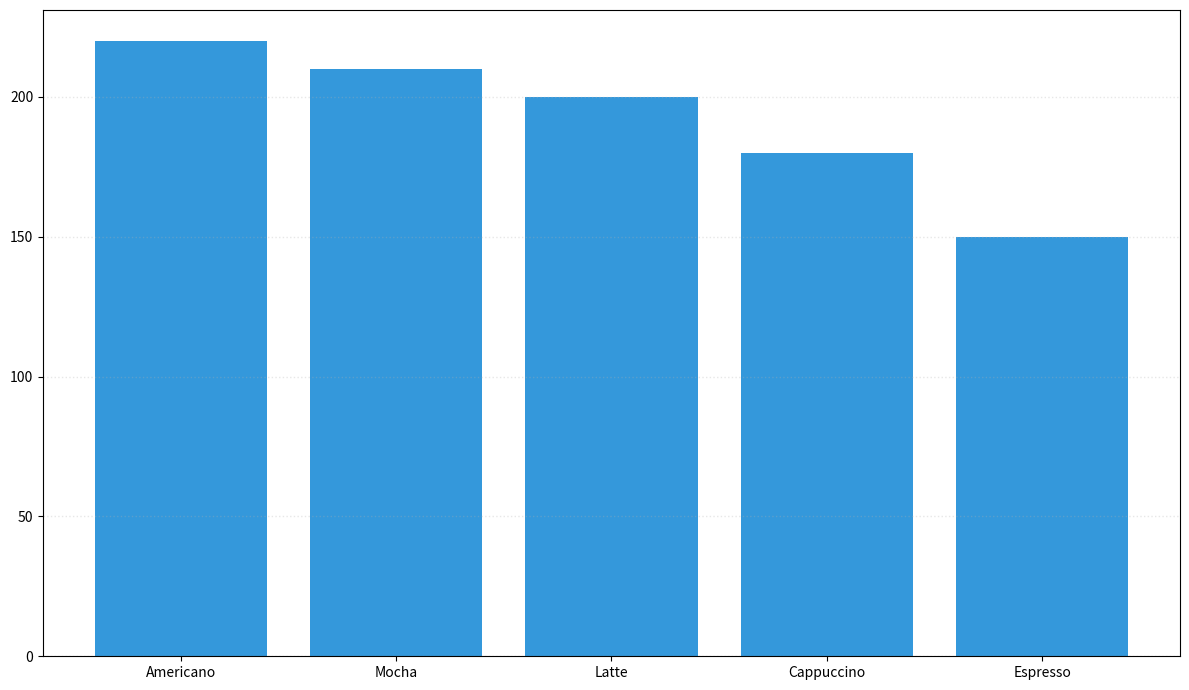

This chart was generated by the following Python code:
import matplotlib.pyplot as plt
import numpy as np

coffee_types = ['Espresso', 'Latte', 'Cappuccino', 'Americano', 'Mocha']
sales_Q1 = [150, 200, 180, 220, 210]

# Sort sales data and coffee_types together in descending order
sorted_sales_indices = np.argsort(sales_Q1)[::-1]
sorted_coffee_types = [coffee_types[i] for i in sorted_sales_indices]
sorted_sales_Q1 = [sales_Q1[i] for i in sorted_sales_indices]

x = np.arange(len(sorted_coffee_types))
fig, ax = plt.subplots(figsize=(12, 7))

single_color = '#3498db'

# Plot sorted sales data
ax.bar(x, sorted_sales_Q1, color=single_color)

ax.set_xticks(x)
ax.set_xticklabels(sorted_coffee_types)

ax.yaxis.grid(True, linestyle=':', linewidth=1, alpha=0.3)

plt.tight_layout()
plt.show()
